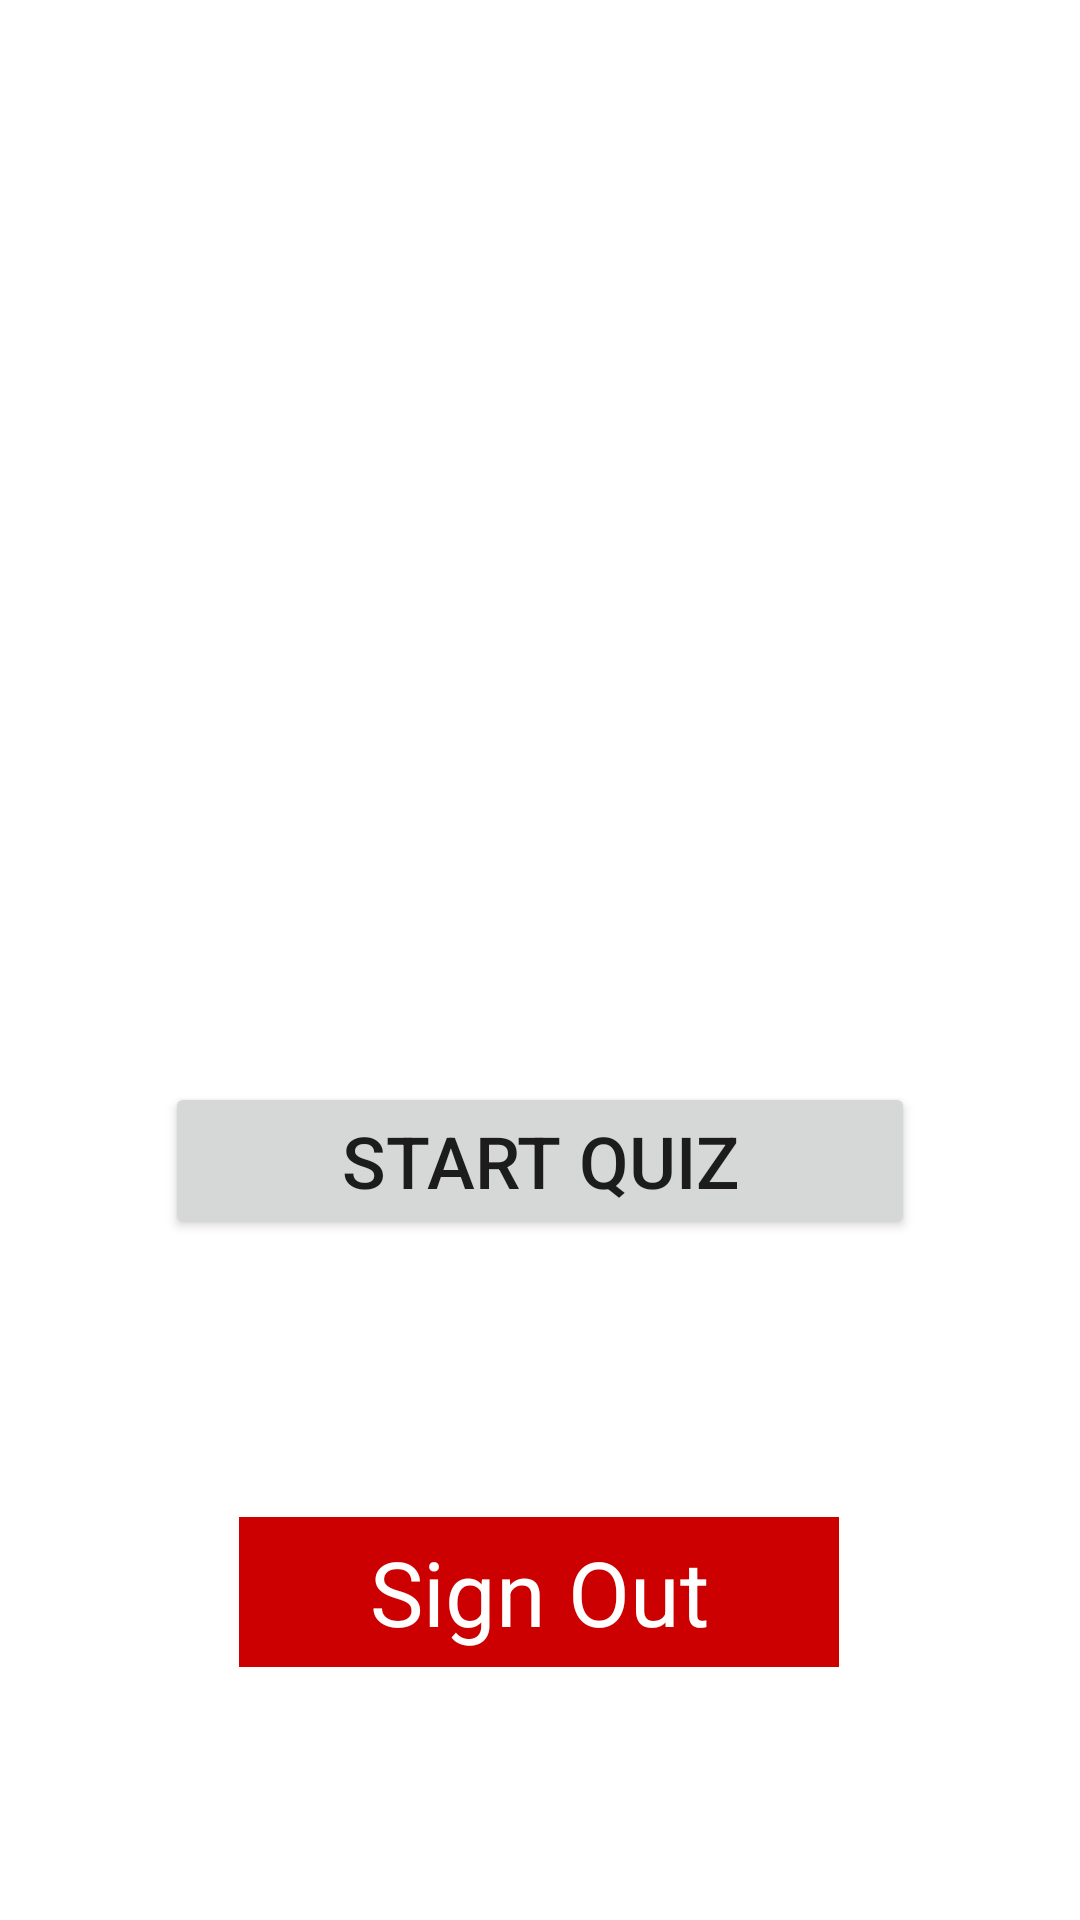

Android layout source for this screen:
<!-- AndroidManifest.xml: application theme Theme.QuizGame -->
<!-- res/layout/activity_main.xml -->
<?xml version="1.0" encoding="utf-8"?>
<androidx.constraintlayout.widget.ConstraintLayout xmlns:android="http://schemas.android.com/apk/res/android"
    xmlns:app="http://schemas.android.com/apk/res-auto"
    xmlns:tools="http://schemas.android.com/tools"
    android:layout_width="match_parent"
    android:layout_height="match_parent"
    tools:context=".MainActivity">

    <TextView
        android:id="@+id/textViewSignOut"
        android:layout_width="200dp"
        android:layout_height="50dp"
        android:background="@android:color/holo_red_dark"
        android:gravity="center"
        android:text="Sign Out"
        android:textColor="@color/white"
        android:textSize="30sp"
        app:layout_constraintBottom_toBottomOf="parent"
        app:layout_constraintHorizontal_bias="0.498"
        app:layout_constraintLeft_toLeftOf="parent"
        app:layout_constraintRight_toRightOf="parent"
        app:layout_constraintTop_toTopOf="parent"
        app:layout_constraintVertical_bias="0.857" />

    <ImageView
        android:id="@+id/imageView4"
        android:layout_width="300dp"
        android:layout_height="300dp"
        android:layout_marginStart="55dp"
        android:layout_marginEnd="55dp"
        android:layout_marginBottom="37dp"
        app:layout_constraintBottom_toTopOf="@+id/buttonStart"
        app:layout_constraintEnd_toEndOf="parent"
        app:layout_constraintStart_toStartOf="parent"
        app:layout_constraintTop_toTopOf="parent"
        app:srcCompat="@drawable/splash_image" />

    <Button
        android:id="@+id/buttonStart"
        android:layout_width="0dp"
        android:layout_height="wrap_content"
        android:layout_marginStart="55dp"
        android:layout_marginEnd="55dp"
        android:layout_marginBottom="215dp"
        android:text="Start Quiz"
        android:textSize="24sp"
        app:layout_constraintBottom_toBottomOf="parent"
        app:layout_constraintEnd_toEndOf="parent"
        app:layout_constraintStart_toStartOf="parent"
        app:layout_constraintTop_toBottomOf="@+id/imageView4" />

</androidx.constraintlayout.widget.ConstraintLayout>
<!-- resources referenced by this layout -->
<resources>
  <style name="Theme.QuizGame" parent="Theme.MaterialComponents.DayNight.DarkActionBar">
          
          <item name="colorPrimary">#FB7044</item>
          <item name="colorPrimaryVariant">#FB7044</item>
          <item name="colorOnPrimary">@color/white</item>
          
          <item name="colorSecondary">@color/teal_200</item>
          <item name="colorSecondaryVariant">@color/teal_700</item>
          <item name="colorOnSecondary">@color/black</item>
          
          <item name="android:statusBarColor" tools:targetApi="l">?attr/colorPrimaryVariant</item>
          
      </style>
  <!-- not gathered from this repository: default colours our renderer supplied (Android Studio template values) -->
  <color name="teal_200">#FF03DAC5</color>
  <color name="teal_700">#FF018786</color>
  <color name="black">#FF000000</color>
  <color name="white">#FFFFFFFF</color>
</resources>
